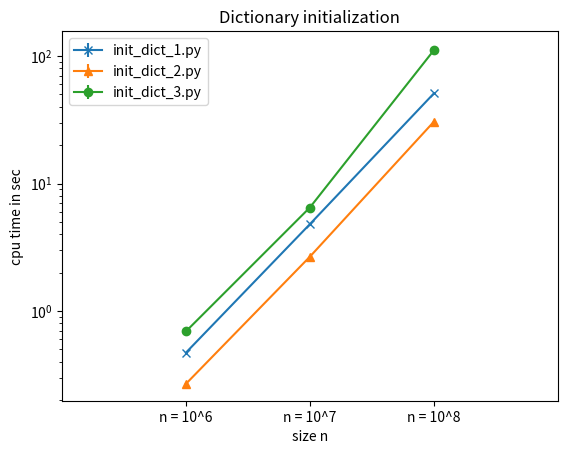

Python code for this plot: (Note: this script raises an exception after producing the figure.)
# Plotting performance of init_dict_.py scripts
# mean values with variances as error bars

import matplotlib.pyplot as plt

x = [1, 2, 3]

y_1 = [0.471266666666667,4.79836666666667,50.8614]
y_2 = [0.2684,2.66703333333333,30.5070333333333]
y_3 = [0.691866666666667,6.48346666666667,110.885066666667]

y_1_err = [0.0000466533333333335,0.0126118533333334,0.0066612900000002] 
y_2_err = [0.00001677,0.00207020333333334,0.213477853333334]
y_3_err = [0.0000759633333333333,0.00322954333333333,4.70763596333331]

x_labels = ["n = 10^6", "n = 10^7", "n = 10^8"]

plt.figure()
plt.errorbar(x, y_1, yerr=y_1_err, fmt='-x')
plt.errorbar(x, y_2, yerr=y_2_err, fmt='-^')
plt.errorbar(x, y_3, yerr=y_3_err, fmt='-o')

plt.xticks(x, x_labels)
plt.xlim([0,4])
plt.xlabel('size n')
plt.ylabel('cpu time in sec')
plt.yscale('log')
plt.title('Dictionary initialization')
plt.legend(['init_dict_1.py', 'init_dict_2.py', 'init_dict_3.py'], loc='upper left')

#plt.show()
plt.savefig('PNGs/init_dict.png')
